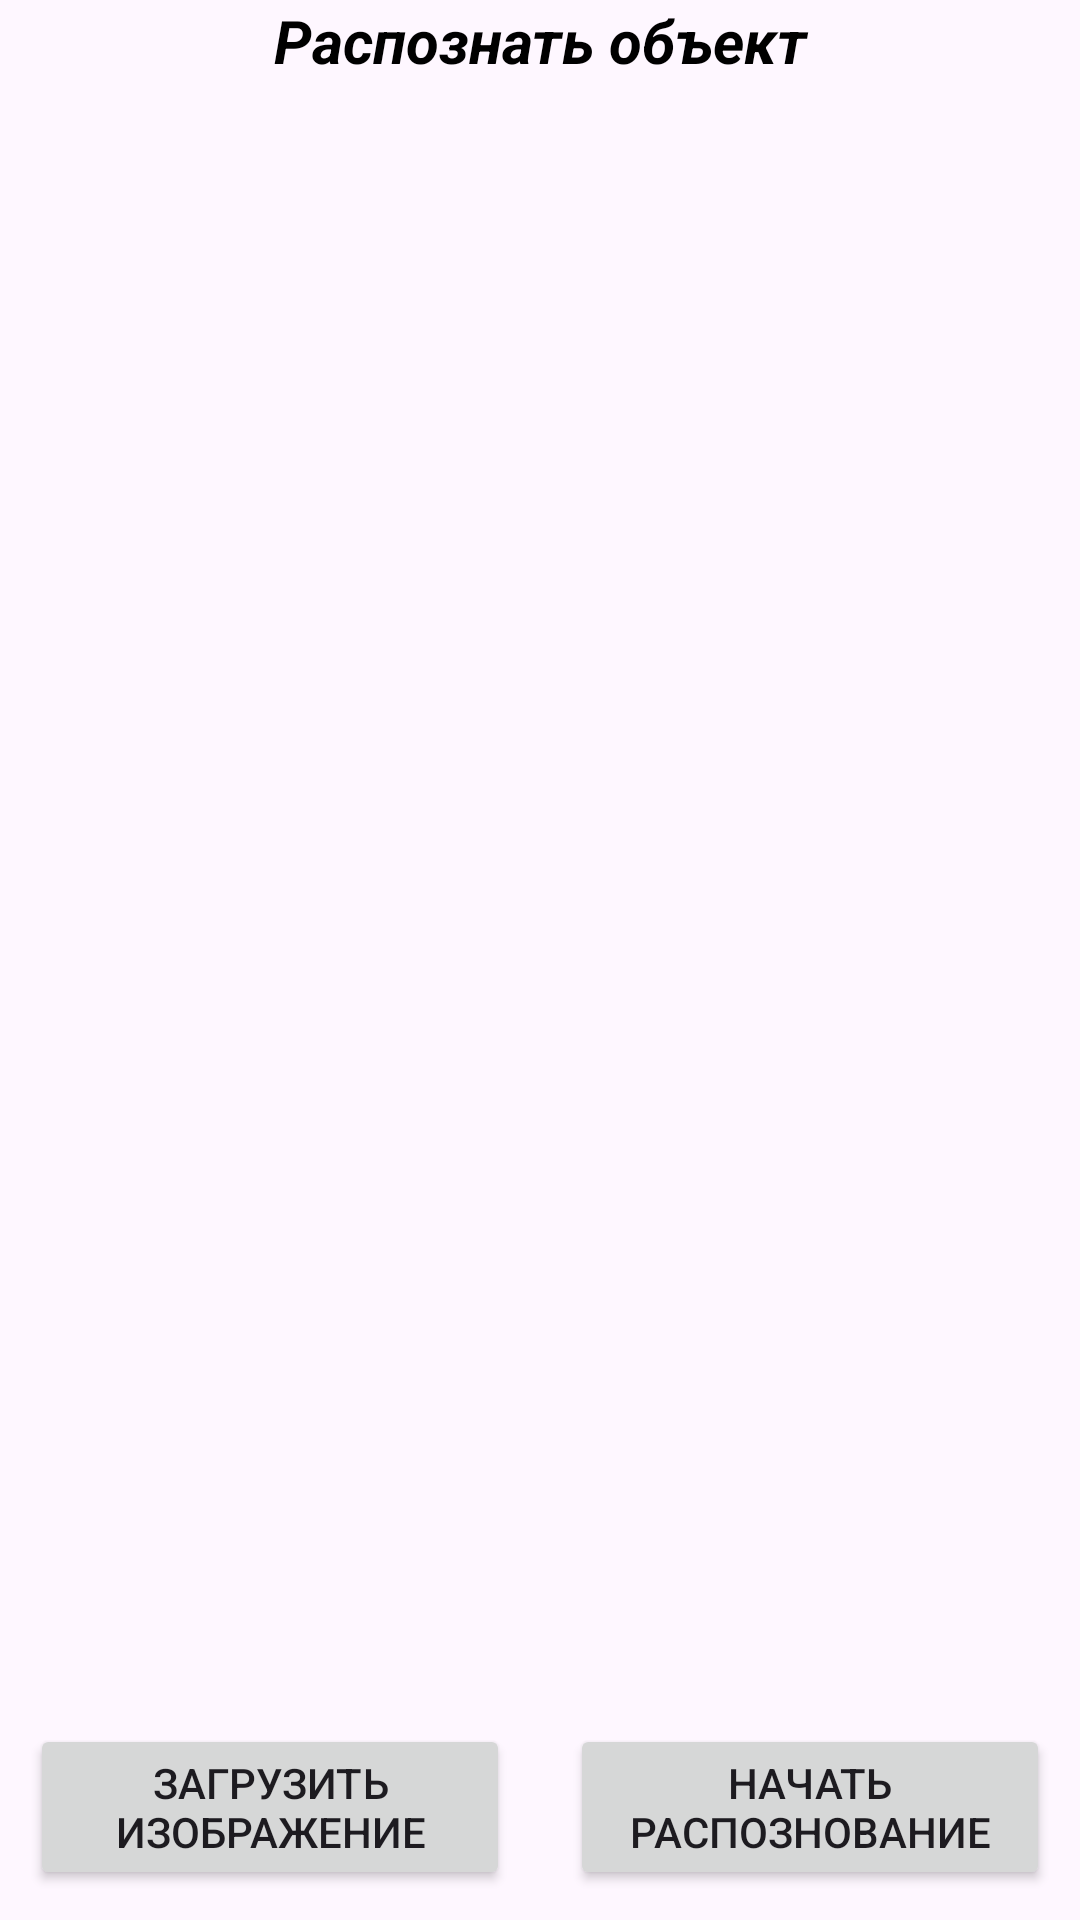

Write the Android layout XML for this screen, with the resource values it uses.
<!-- AndroidManifest.xml: application theme Theme.VovasApp -->
<!-- res/layout/fragment_object_reg.xml -->
<?xml version="1.0" encoding="utf-8"?>
<androidx.constraintlayout.widget.ConstraintLayout xmlns:android="http://schemas.android.com/apk/res/android"
    xmlns:app="http://schemas.android.com/apk/res-auto"
    xmlns:tools="http://schemas.android.com/tools"
    android:layout_width="match_parent"
    android:layout_height="match_parent"
    tools:context=".neuro.ObjectRegFragment">

    <TextView
        android:id="@+id/text"
        android:layout_width="match_parent"
        android:layout_height="wrap_content"
        android:textColor="@color/black"
        android:text="Распознать объект"
        android:textAlignment="center"
        android:textStyle="bold|italic"
        android:textSize="20dp"
        app:layout_constraintEnd_toEndOf="parent"
        app:layout_constraintStart_toStartOf="parent"
        app:layout_constraintTop_toTopOf="parent"></TextView>

    <ImageView
        android:id="@+id/mainImage"
        android:layout_width="400dp"
        android:layout_height="400dp"
        app:layout_constraintBottom_toTopOf="@+id/btn"
        app:layout_constraintEnd_toEndOf="parent"
        app:layout_constraintStart_toStartOf="parent"
        app:layout_constraintTop_toBottomOf="@+id/text"></ImageView>

    <Button
        android:id="@+id/btn"
        android:layout_width="0dp"
        android:layout_height="wrap_content"
        android:text="Загрузить изображение"
        android:layout_margin="10dp"
        app:layout_constraintBottom_toBottomOf="parent"
        app:layout_constraintEnd_toStartOf="@+id/guideline2"
        app:layout_constraintStart_toStartOf="parent" />

    <Button
        android:id="@+id/load"
        android:layout_width="0dp"
        android:layout_height="wrap_content"
        android:text="Начать распознование"
        android:layout_margin="10dp"
        app:layout_constraintBottom_toBottomOf="parent"
        app:layout_constraintEnd_toEndOf="parent"
        app:layout_constraintStart_toStartOf="@+id/guideline2"></Button>

    <androidx.constraintlayout.widget.Guideline
        android:id="@+id/guideline2"
        android:layout_width="wrap_content"
        android:layout_height="wrap_content"
        android:orientation="vertical"
        app:layout_constraintGuide_percent="0.5"></androidx.constraintlayout.widget.Guideline>

</androidx.constraintlayout.widget.ConstraintLayout>
<!-- resources referenced by this layout -->
<resources>
  <color name="black">#FF000000</color>
  <style name="Theme.VovasApp" parent="Base.Theme.VovasApp" />
  <style name="Base.Theme.VovasApp" parent="Theme.Material3.DayNight.NoActionBar">
          
          <item name="colorOnPrimary">@color/white</item>
          <item name="color">@color/white</item>
          <item name="colorOnSecondary">@color/white</item>
          <item name="cardBackgroundColor">@color/white</item>
          <item name="colorAccent">@color/white</item>
          
      </style>
  <color name="white">#FFFFFFFF</color>
</resources>
